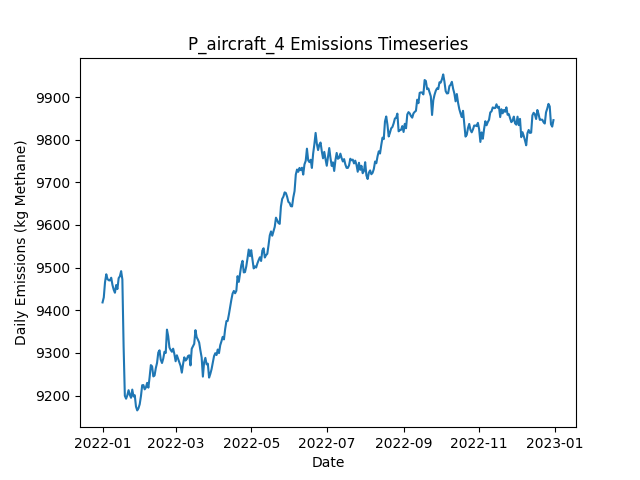

The file beside this chart, header and first rows:
Date, Daily Emissions (Kg Methane), Daily Mitigable Emissions (Kg Methane), Daily Non-Mitigable Emissions (Kg Methan…, Daily Cost ($), Active Leaks, New Leaks, Leaks Repaired, Leaks Naturally Repaired, Leaks Tagged, Daily Repair Cost ($), Daily Natural Repair Cost ($), aircraft Deployment Cost ($), aircraft Sites flagged for Follow-Up, aircraft Leaks tagged for repair, aircraft Sites Visited, aircraft Travel Time (Minutes), aircraft Survey Time (Minutes), OGI_FU Deployment Cost ($), OGI_FU Sites flagged for Follow-Up, OGI_FU Leaks tagged for repair, OGI_FU Sites Visited, OGI_FU Travel Time (Minutes), OGI_FU Survey Time (Minutes)
2022-01-01, 9418, 6791, 2628, 250, 3572, 3595, 0, 14, 0.00000, 0.00000, 2800, 250, 0, , 100, 200, 100, 0.00000, , 0, 0, 0, 0
2022-01-02, 9430, 6783, 2647, 0.00000, 3574, 13, 0, 9, 0.00000, 0.00000, 1800, 0.00000, 0, , 0, 0, 0, 0.00000, , 0, 0, 0, 0
2022-01-03, 9466, 6802, 2664, 1000, 3583, 15, 0, 5, 54, 0.00000, 1000, 0.00000, 5, , 0, 0, 0, 1000, , 54, 3, 120, 360
2022-01-04, 9484, 6806, 2678, 1000, 3592, 13, 0, 3, 36, 0.00000, 600, 0.00000, 0, , 0, 0, 0, 1000, , 36, 2, 60, 240
2022-01-05, 9473, 6802, 2671, 0.00000, 3587, 9, 0, 11, 0.00000, 0.00000, 2200, 0.00000, 0, , 0, 0, 0, 0.00000, , 0, 0, 0, 0
2022-01-06, 9470, 6797, 2673, 0.00000, 3586, 6, 0, 7, 0.00000, 0.00000, 1400, 0.00000, 0, , 0, 0, 0, 0.00000, , 0, 0, 0, 0
2022-01-07, 9470, 6809, 2661, 0.00000, 3586, 9, 0, 4, 0.00000, 0.00000, 800, 0.00000, 0, , 0, 0, 0, 0.00000, , 0, 0, 0, 0
2022-01-08, 9476, 6813, 2663, 0.00000, 3581, 6, 0, 6, 0.00000, 0.00000, 1200, 0.00000, 0, , 0, 0, 0, 0.00000, , 0, 0, 0, 0
2022-01-09, 9459, 6803, 2657, 0.00000, 3576, 8, 0, 7, 0.00000, 0.00000, 1400, 0.00000, 0, , 0, 0, 0, 0.00000, , 0, 0, 0, 0
2022-01-10, 9448, 6788, 2660, 0.00000, 3575, 8, 0, 8, 0.00000, 0.00000, 1600, 0.00000, 0, , 0, 0, 0, 0.00000, , 0, 0, 0, 0
2022-01-11, 9441, 6785, 2656, 0.00000, 3574, 6, 0, 5, 0.00000, 0.00000, 1000, 0.00000, 0, , 0, 0, 0, 0.00000, , 0, 0, 0, 0
2022-01-12, 9459, 6799, 2660, 0.00000, 3580, 14, 0, 6, 0.00000, 0.00000, 1200, 0.00000, 0, , 0, 0, 0, 0.00000, , 0, 0, 0, 0
2022-01-13, 9450, 6788, 2662, 0.00000, 3574, 4, 0, 9, 0.00000, 0.00000, 1800, 0.00000, 0, , 0, 0, 0, 0.00000, , 0, 0, 0, 0
2022-01-14, 9475, 6813, 2662, 0.00000, 3581, 15, 0, 6, 0.00000, 0.00000, 1200, 0.00000, 0, , 0, 0, 0, 0.00000, , 0, 0, 0, 0
2022-01-15, 9480, 6838, 2642, 0.00000, 3584, 11, 0, 4, 0.00000, 0.00000, 800, 0.00000, 0, , 0, 0, 0, 0.00000, , 0, 0, 0, 0
2022-01-16, 9492, 6858, 2634, 0.00000, 3588, 13, 0, 5, 0.00000, 0.00000, 1000, 0.00000, 0, , 0, 0, 0, 0.00000, , 0, 0, 0, 0
2022-01-17, 9472, 6839, 2633, 0.00000, 3578, 5, 0, 13, 0.00000, 0.00000, 2600, 0.00000, 0, , 0, 0, 0, 0.00000, , 0, 0, 0, 0
2022-01-18, 9315, 6670, 2646, 9400, 3529, 8, 47, 6, 0.00000, 9400, 1200, 0.00000, 0, , 0, 0, 0, 0.00000, , 0, 0, 0, 0
2022-01-19, 9199, 6544, 2655, 5600, 3501, 10, 28, 8, 0.00000, 5600, 1600, 0.00000, 0, , 0, 0, 0, 0.00000, , 0, 0, 0, 0
2022-01-20, 9193, 6543, 2650, 0.00000, 3501, 13, 0, 11, 0.00000, 0.00000, 2200, 0.00000, 0, , 0, 0, 0, 0.00000, , 0, 0, 0, 0
2022-01-21, 9200, 6551, 2649, 0.00000, 3505, 12, 0, 5, 0.00000, 0.00000, 1000, 0.00000, 0, , 0, 0, 0, 0.00000, , 0, 0, 0, 0
2022-01-22, 9213, 6552, 2660, 0.00000, 3502, 6, 0, 5, 0.00000, 0.00000, 1000, 0.00000, 0, , 0, 0, 0, 0.00000, , 0, 0, 0, 0
2022-01-23, 9202, 6551, 2650, 0.00000, 3498, 9, 0, 8, 0.00000, 0.00000, 1600, 0.00000, 0, , 0, 0, 0, 0.00000, , 0, 0, 0, 0
2022-01-24, 9195, 6544, 2651, 0.00000, 3501, 9, 0, 5, 0.00000, 0.00000, 1000, 0.00000, 0, , 0, 0, 0, 0.00000, , 0, 0, 0, 0
2022-01-25, 9214, 6562, 2652, 0.00000, 3507, 11, 0, 3, 0.00000, 0.00000, 600, 0.00000, 0, , 0, 0, 0, 0.00000, , 0, 0, 0, 0
2022-01-26, 9198, 6553, 2645, 0.00000, 3505, 9, 0, 8, 0.00000, 0.00000, 1600, 0.00000, 0, , 0, 0, 0, 0.00000, , 0, 0, 0, 0
2022-01-27, 9201, 6556, 2645, 0.00000, 3504, 7, 0, 4, 0.00000, 0.00000, 800, 0.00000, 0, , 0, 0, 0, 0.00000, , 0, 0, 0, 0
2022-01-28, 9174, 6531, 2644, 0.00000, 3501, 8, 0, 7, 0.00000, 0.00000, 1400, 0.00000, 0, , 0, 0, 0, 0.00000, , 0, 0, 0, 0
2022-01-29, 9165, 6522, 2643, 0.00000, 3504, 10, 0, 6, 0.00000, 0.00000, 1200, 0.00000, 0, , 0, 0, 0, 0.00000, , 0, 0, 0, 0
2022-01-30, 9170, 6505, 2665, 0.00000, 3502, 12, 0, 14, 0.00000, 0.00000, 2800, 0.00000, 0, , 0, 0, 0, 0.00000, , 0, 0, 0, 0
2022-01-31, 9180, 6506, 2674, 0.00000, 3500, 7, 0, 5, 0.00000, 0.00000, 1000, 0.00000, 0, , 0, 0, 0, 0.00000, , 0, 0, 0, 0
2022-02-01, 9199, 6525, 2674, 0.00000, 3505, 11, 0, 5, 0.00000, 0.00000, 1000, 0.00000, 0, , 0, 0, 0, 0.00000, , 0, 0, 0, 0
2022-02-02, 9224, 6554, 2670, 0.00000, 3508, 14, 0, 8, 0.00000, 0.00000, 1600, 0.00000, 0, , 0, 0, 0, 0.00000, , 0, 0, 0, 0
2022-02-03, 9225, 6551, 2673, 0.00000, 3517, 17, 0, 8, 0.00000, 0.00000, 1600, 0.00000, 0, , 0, 0, 0, 0.00000, , 0, 0, 0, 0
2022-02-04, 9215, 6544, 2671, 0.00000, 3512, 7, 0, 7, 0.00000, 0.00000, 1400, 0.00000, 0, , 0, 0, 0, 0.00000, , 0, 0, 0, 0
2022-02-05, 9219, 6540, 2679, 0.00000, 3512, 6, 0, 5, 0.00000, 0.00000, 1000, 0.00000, 0, , 0, 0, 0, 0.00000, , 0, 0, 0, 0
2022-02-06, 9230, 6549, 2680, 0.00000, 3517, 14, 0, 8, 0.00000, 0.00000, 1600, 0.00000, 0, , 0, 0, 0, 0.00000, , 0, 0, 0, 0
2022-02-07, 9219, 6545, 2673, 0.00000, 3511, 5, 0, 5, 0.00000, 0.00000, 1000, 0.00000, 0, , 0, 0, 0, 0.00000, , 0, 0, 0, 0
2022-02-08, 9243, 6567, 2677, 0.00000, 3517, 15, 0, 6, 0.00000, 0.00000, 1200, 0.00000, 0, , 0, 0, 0, 0.00000, , 0, 0, 0, 0
2022-02-09, 9271, 6593, 2678, 0.00000, 3525, 13, 0, 3, 0.00000, 0.00000, 600, 0.00000, 0, , 0, 0, 0, 0.00000, , 0, 0, 0, 0
2022-02-10, 9268, 6589, 2680, 0.00000, 3523, 7, 0, 6, 0.00000, 0.00000, 1200, 0.00000, 0, , 0, 0, 0, 0.00000, , 0, 0, 0, 0
2022-02-11, 9245, 6560, 2685, 0.00000, 3523, 12, 0, 12, 0.00000, 0.00000, 2400, 0.00000, 0, , 0, 0, 0, 0.00000, , 0, 0, 0, 0
2022-02-12, 9247, 6560, 2687, 0.00000, 3526, 12, 0, 9, 0.00000, 0.00000, 1800, 0.00000, 0, , 0, 0, 0, 0.00000, , 0, 0, 0, 0
2022-02-13, 9264, 6580, 2684, 0.00000, 3527, 11, 0, 5, 0.00000, 0.00000, 1000, 0.00000, 0, , 0, 0, 0, 0.00000, , 0, 0, 0, 0
2022-02-14, 9277, 6593, 2683, 0.00000, 3531, 16, 0, 7, 0.00000, 0.00000, 1400, 0.00000, 0, , 0, 0, 0, 0.00000, , 0, 0, 0, 0
2022-02-15, 9301, 6606, 2695, 0.00000, 3539, 19, 0, 10, 0.00000, 0.00000, 2000, 0.00000, 0, , 0, 0, 0, 0.00000, , 0, 0, 0, 0
2022-02-16, 9306, 6610, 2696, 0.00000, 3538, 7, 0, 5, 0.00000, 0.00000, 1000, 0.00000, 0, , 0, 0, 0, 0.00000, , 0, 0, 0, 0
2022-02-17, 9284, 6598, 2686, 0.00000, 3530, 4, 0, 9, 0.00000, 0.00000, 1800, 0.00000, 0, , 0, 0, 0, 0.00000, , 0, 0, 0, 0
2022-02-18, 9276, 6580, 2696, 0.00000, 3527, 8, 0, 10, 0.00000, 0.00000, 2000, 0.00000, 0, , 0, 0, 0, 0.00000, , 0, 0, 0, 0
2022-02-19, 9287, 6588, 2698, 0.00000, 3531, 10, 0, 4, 0.00000, 0.00000, 800, 0.00000, 0, , 0, 0, 0, 0.00000, , 0, 0, 0, 0
2022-02-20, 9303, 6594, 2709, 0.00000, 3534, 15, 0, 10, 0.00000, 0.00000, 2000, 0.00000, 0, , 0, 0, 0, 0.00000, , 0, 0, 0, 0
2022-02-21, 9300, 6583, 2717, 0.00000, 3535, 11, 0, 8, 0.00000, 0.00000, 1600, 0.00000, 0, , 0, 0, 0, 0.00000, , 0, 0, 0, 0
2022-02-22, 9355, 6609, 2745, 0.00000, 3545, 16, 0, 3, 0.00000, 0.00000, 600, 0.00000, 0, , 0, 0, 0, 0.00000, , 0, 0, 0, 0
2022-02-23, 9339, 6594, 2746, 0.00000, 3545, 10, 0, 8, 0.00000, 0.00000, 1600, 0.00000, 0, , 0, 0, 0, 0.00000, , 0, 0, 0, 0
2022-02-24, 9313, 6583, 2729, 0.00000, 3536, 4, 0, 9, 0.00000, 0.00000, 1800, 0.00000, 0, , 0, 0, 0, 0.00000, , 0, 0, 0, 0
2022-02-25, 9307, 6592, 2715, 0.00000, 3543, 13, 0, 4, 0.00000, 0.00000, 800, 0.00000, 0, , 0, 0, 0, 0.00000, , 0, 0, 0, 0
2022-02-26, 9303, 6590, 2713, 0.00000, 3544, 13, 0, 9, 0.00000, 0.00000, 1800, 0.00000, 0, , 0, 0, 0, 0.00000, , 0, 0, 0, 0
2022-02-27, 9310, 6589, 2721, 0.00000, 3542, 8, 0, 9, 0.00000, 0.00000, 1800, 0.00000, 0, , 0, 0, 0, 0.00000, , 0, 0, 0, 0
2022-02-28, 9297, 6584, 2713, 0.00000, 3542, 10, 0, 8, 0.00000, 0.00000, 1600, 0.00000, 0, , 0, 0, 0, 0.00000, , 0, 0, 0, 0
2022-03-01, 9280, 6592, 2688, 0.00000, 3541, 15, 0, 11, 0.00000, 0.00000, 2200, 0.00000, 0, , 0, 0, 0, 0.00000, , 0, 0, 0, 0
... 305 more rows
